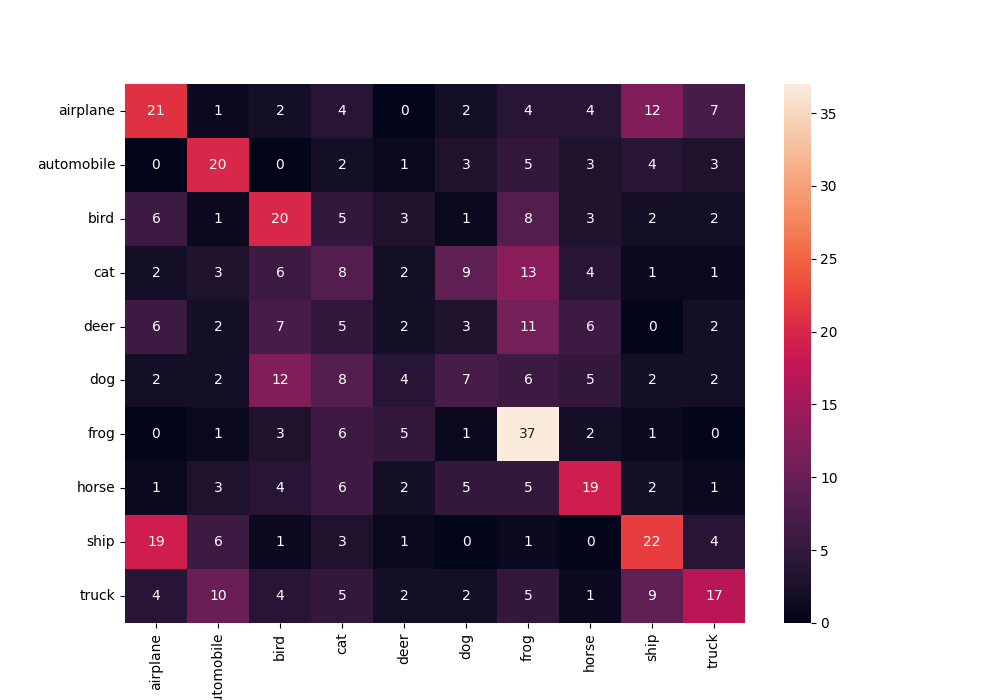

Values plotted in this chart, from the file beside it:
, airplane, automobile, bird, cat, deer, dog, frog, horse, ship, truck
airplane, 21, 1, 2, 4, 0, 2, 4, 4, 12, 7
automobile, 0, 20, 0, 2, 1, 3, 5, 3, 4, 3
bird, 6, 1, 20, 5, 3, 1, 8, 3, 2, 2
cat, 2, 3, 6, 8, 2, 9, 13, 4, 1, 1
deer, 6, 2, 7, 5, 2, 3, 11, 6, 0, 2
dog, 2, 2, 12, 8, 4, 7, 6, 5, 2, 2
frog, 0, 1, 3, 6, 5, 1, 37, 2, 1, 0
horse, 1, 3, 4, 6, 2, 5, 5, 19, 2, 1
ship, 19, 6, 1, 3, 1, 0, 1, 0, 22, 4
truck, 4, 10, 4, 5, 2, 2, 5, 1, 9, 17
